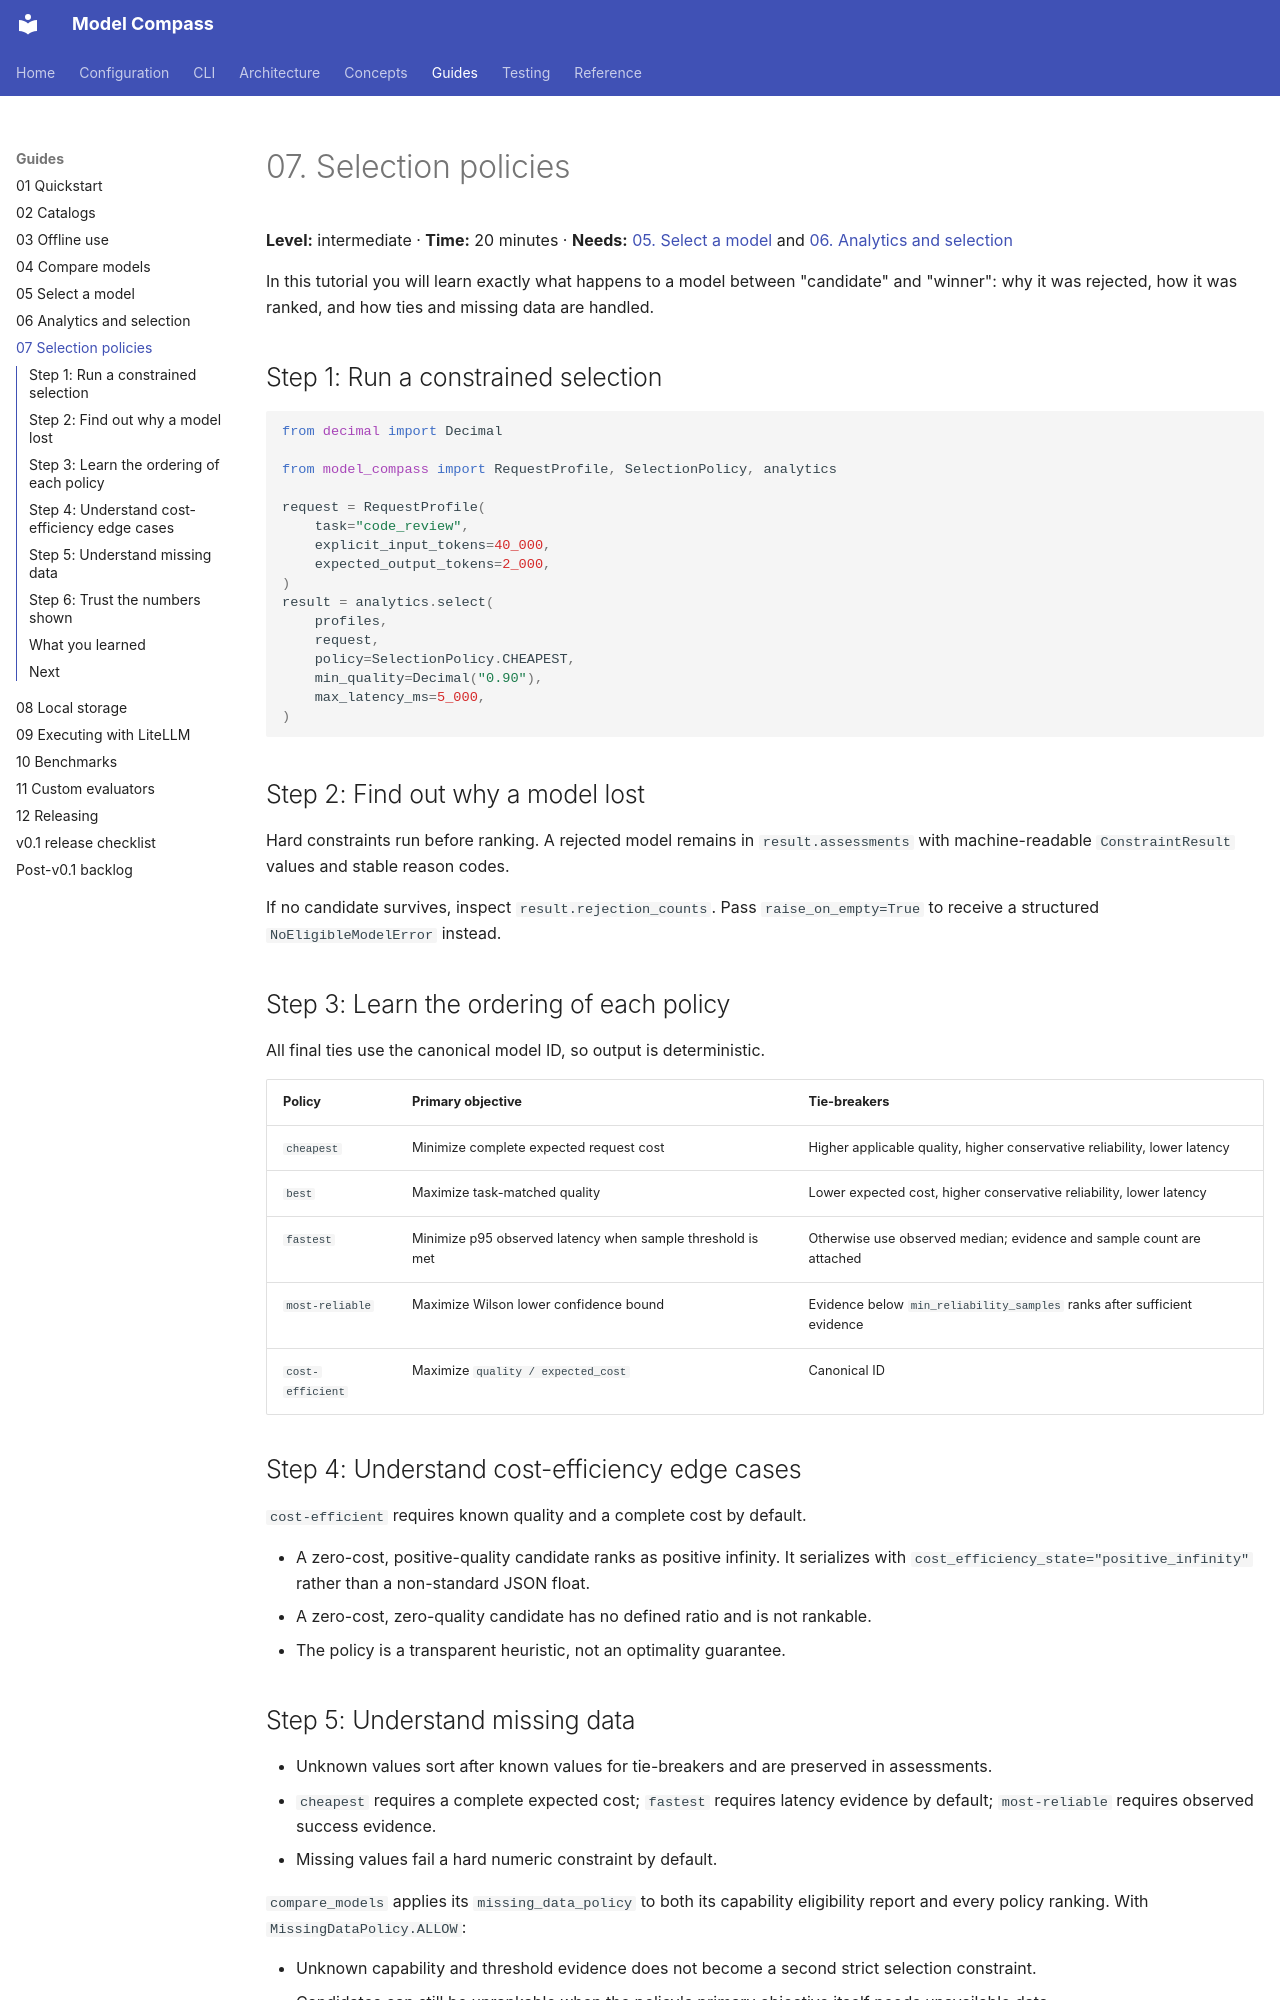

repository: yuchdev/ModelCompass · page: guides/07-selection-policies/index.html · generator: mkdocs

# 07. Selection policies

**Level:** intermediate · **Time:** 20 minutes · **Needs:** [05. Select a model](05-select-model.md) and [06. Analytics and selection](06-analytics.md)

In this tutorial you will learn exactly what happens to a model between "candidate" and "winner": why it was rejected, how it was ranked, and how ties and missing data are handled.

## Step 1: Run a constrained selection

```python
from decimal import Decimal

from model_compass import RequestProfile, SelectionPolicy, analytics

request = RequestProfile(
    task="code_review",
    explicit_input_tokens=40_000,
    expected_output_tokens=2_000,
)
result = analytics.select(
    profiles,
    request,
    policy=SelectionPolicy.CHEAPEST,
    min_quality=Decimal("0.90"),
    max_latency_ms=5_000,
)
```

## Step 2: Find out why a model lost

Hard constraints run before ranking. A rejected model remains in `result.assessments` with machine-readable `ConstraintResult` values and stable reason codes.

If no candidate survives, inspect `result.rejection_counts`. Pass `raise_on_empty=True` to receive a structured `NoEligibleModelError` instead.

## Step 3: Learn the ordering of each policy

All final ties use the canonical model ID, so output is deterministic.

| Policy | Primary objective | Tie-breakers |
|---|---|---|
| `cheapest` | Minimize complete expected request cost | Higher applicable quality, higher conservative reliability, lower latency |
| `best` | Maximize task-matched quality | Lower expected cost, higher conservative reliability, lower latency |
| `fastest` | Minimize p95 observed latency when sample threshold is met | Otherwise use observed median; evidence and sample count are attached |
| `most-reliable` | Maximize Wilson lower confidence bound | Evidence below `min_reliability_samples` ranks after sufficient evidence |
| `cost-efficient` | Maximize `quality / expected_cost` | Canonical ID |

## Step 4: Understand cost-efficiency edge cases

`cost-efficient` requires known quality and a complete cost by default.

- A zero-cost, positive-quality candidate ranks as positive infinity. It serializes with `cost_efficiency_state="positive_infinity"` rather than a non-standard JSON float.
- A zero-cost, zero-quality candidate has no defined ratio and is not rankable.
- The policy is a transparent heuristic, not an optimality guarantee.
